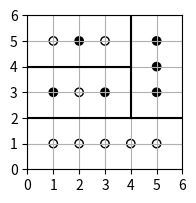

Python code for this plot: (Note: this script raises an exception after producing the figure.)
import numpy as np; import matplotlib.pyplot as plt;
fig = plt.figure(figsize=(2, 2)); plt.xlim([0, 6]); plt.ylim([0, 6])
ticks = np.arange(0, 7); plt.xticks(ticks); plt.yticks(ticks); plt.grid()
X = np.array([[1,1], [1,5], [2,1], [2,3], [3,1], [3,5], [4,1], [5,1], [1,3], [2,5], [3,3], [5,3], [5,4], [5,5]])
y = np.array([1, 1, 1, 1, 1, 1, 1, 1, 2, 2, 2, 2, 2, 2])
plt.scatter(*X.T, c=y, cmap=plt.cm.binary, edgecolors='black')
plt.plot((0,6),(2,2), (0,4),(4,4), (4,4),(2,6), color='black')
plt.savefig('2023_01_17_Q6.svg', format='svg'); plt.close(fig)

import graphviz
graphviz.Source('''digraph { rankdir=TB splines=false node[shape=oval margin=0.02 width=0 height=0]
A[label=<x2 &le; 2>] L[label=" " shape=circle] R[label=<x1 &le; 4>] A->{L, R}
RL[label=<x2 &le; 4>] RR[label=" " shape=circle style=filled color=black] R->{RL, RR}
RLL[label=" " shape=circle style=filled color=black] RLR[label=" " shape=circle] RL->{RLL, RLR}
}''').render(filename='2023_01_17_Q61', format='svg')
graphviz.Source('''digraph { rankdir=TB splines=false node[shape=oval margin=0.02 width=0 height=0]
A[label=<x2 &le; 4>] L[label=" " shape=circle] R[label=<x1 &le; 4>] A->{L, R}
RL[label=<x2 &le; 2>] RR[label=" " shape=circle style=filled color=black] R->{RL, RR}
RLL[label=" " shape=circle style=filled color=black] RLR[label=" " shape=circle] RL->{RLL, RLR}
}''').render(filename='2023_01_17_Q62', format='svg')
graphviz.Source('''digraph { rankdir=TB splines=false node[shape=oval margin=0.02 width=0 height=0]
A[label=<x2 &le; 2>] L[label=" " shape=circle] R[label=<x1 &le; 4>] A->{L, R}
RL[label=<x2 &le; 4>] RR[label=" " shape=circle] R->{RL, RR}
RLL[label=" " shape=circle style=filled color=black] RLR[label=" " shape=circle] RL->{RLL, RLR}
}''').render(filename='2023_01_17_Q63', format='svg')
graphviz.Source('''digraph { rankdir=TB splines=false node[shape=oval margin=0.02 width=0 height=0]
A[label=<x2 &le; 2>] L[label=" " shape=circle] R[label=<x1 &le; 4>] A->{L, R}
RL[label=<x2 &le; 4>] RR[label=" " shape=circle style=filled color=black] R->{RL, RR}
RLL[label=" " shape=circle] RLR[label=" " shape=circle style=filled color=black] RL->{RLL, RLR}
}''').render(filename='2023_01_17_Q64', format='svg');
